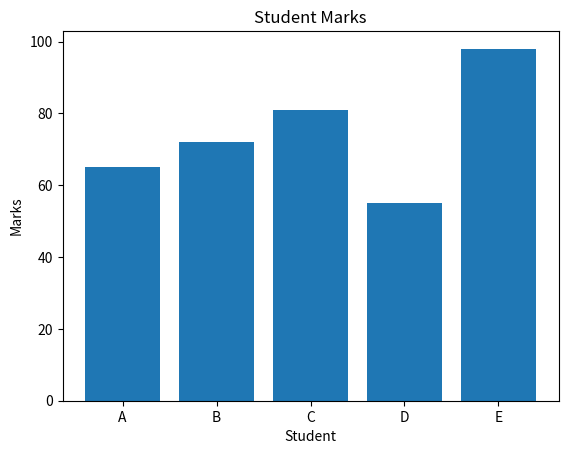
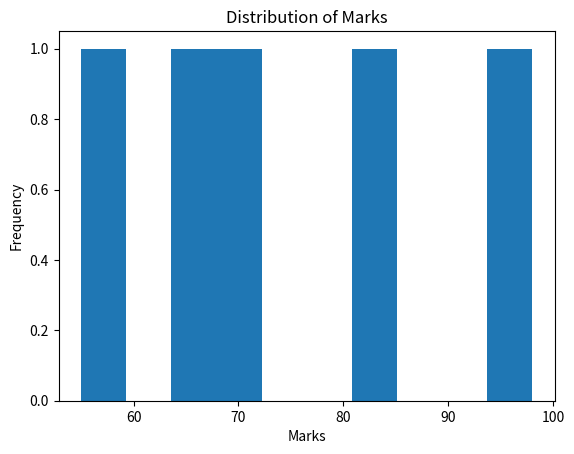

Generate these figures, in order, with matplotlib:
import pandas as pd
import matplotlib.pyplot as plt

data = {
    "Name":["A","B","C","D","E"],
    "Marks": [65,72,81,55,98]
}

df = pd.DataFrame(data)
print(df)
print(df["Marks"].mean())

plt.bar(df["Name"], df["Marks"])
plt.xlabel("Student")
plt.ylabel("Marks")
plt.title("Student Marks")
plt.show()

plt.hist(df["Marks"])
plt.xlabel("Marks")
plt.ylabel("Frequency")
plt.title("Distribution of Marks")
